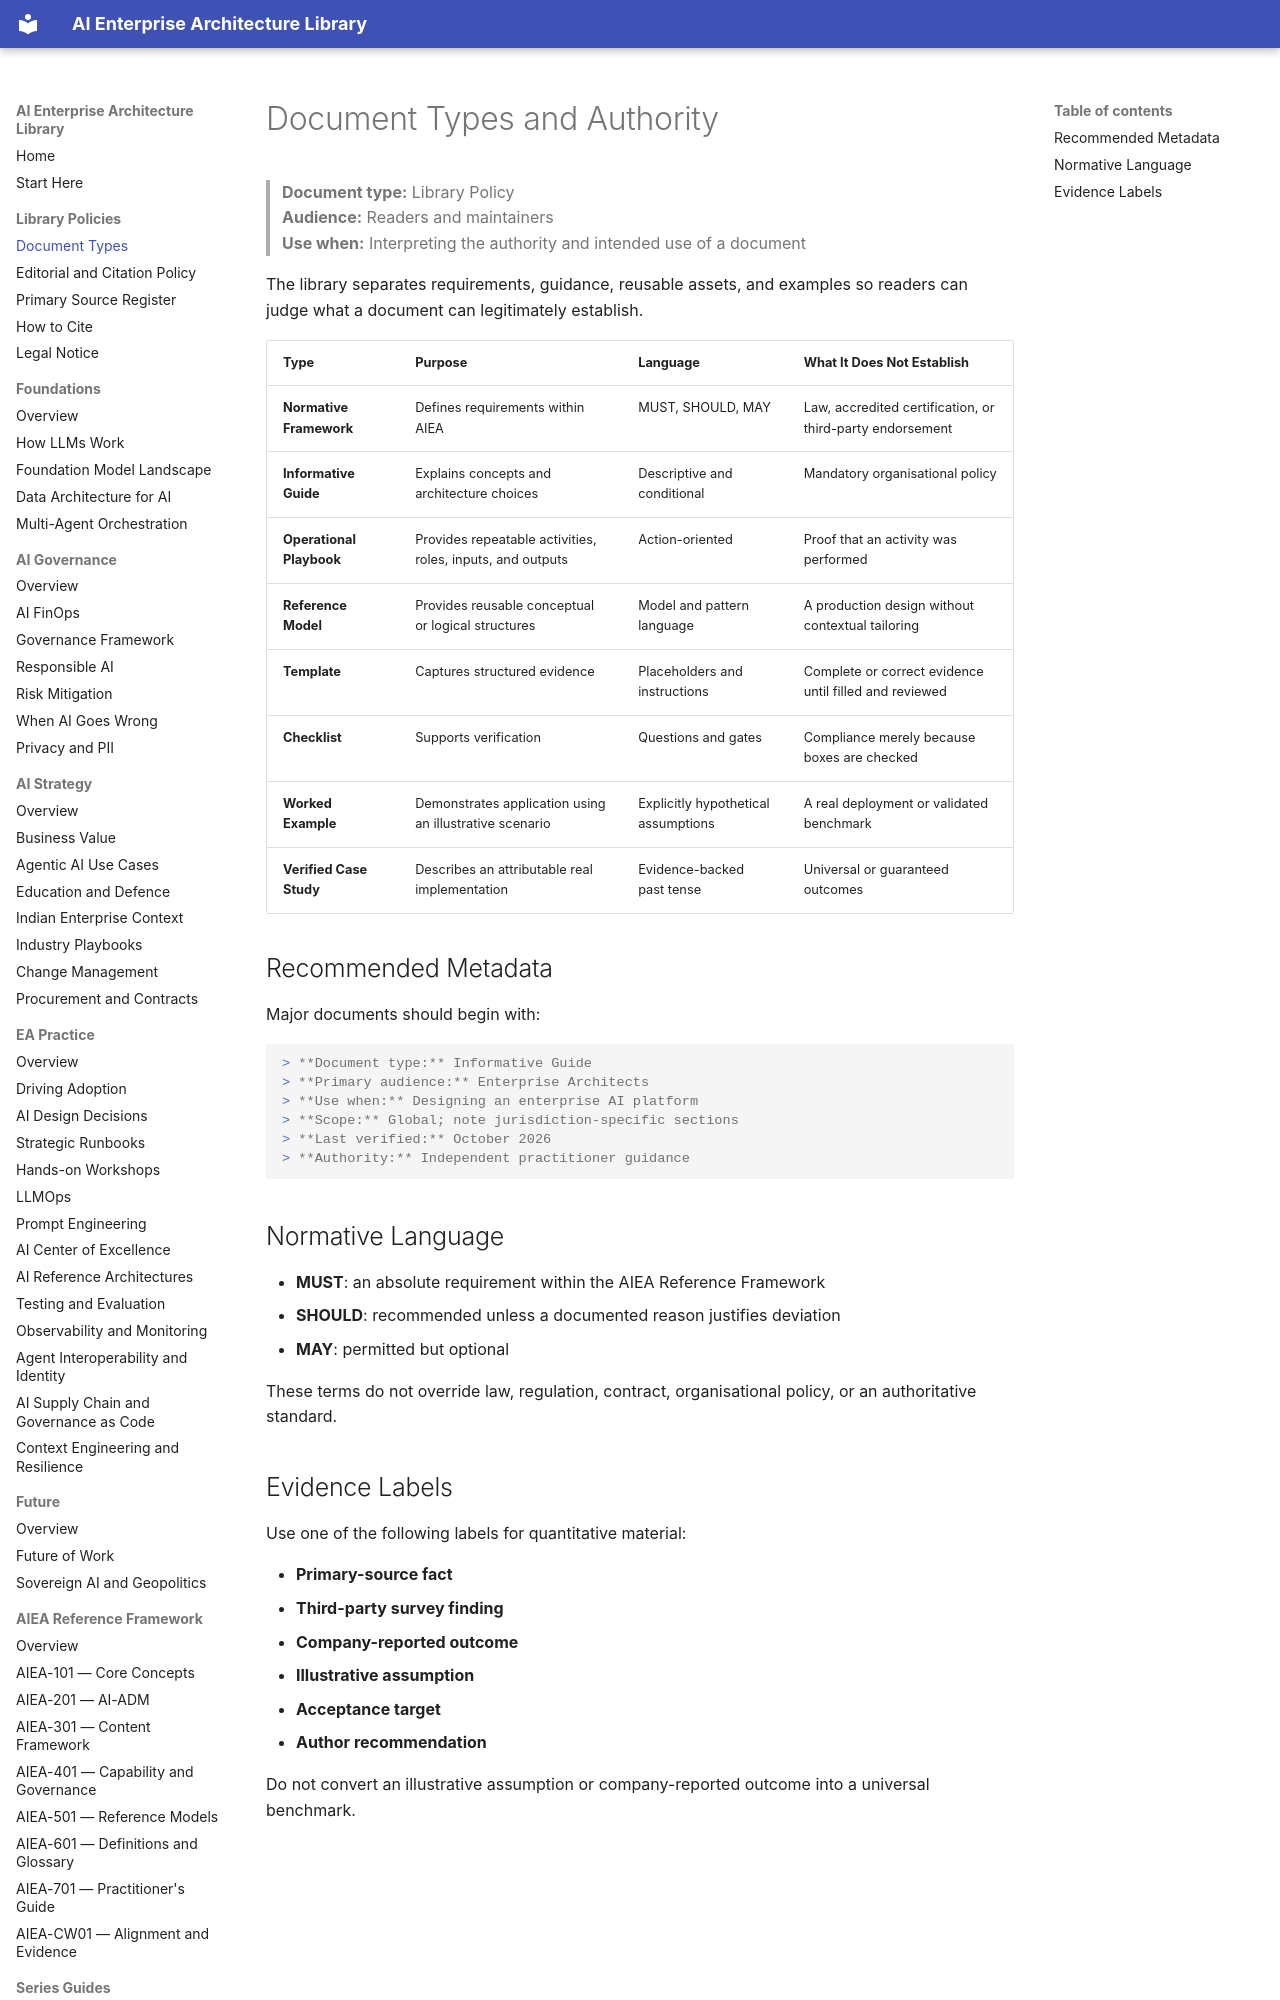

repository: ParthivPandya/enterprise-ai-architecture-library · page: DOCUMENT-TYPES/index.html · generator: mkdocs

# Document Types and Authority

> **Document type:** Library Policy  
> **Audience:** Readers and maintainers  
> **Use when:** Interpreting the authority and intended use of a document  

The library separates requirements, guidance, reusable assets, and examples so readers can judge what a document can legitimately establish.
